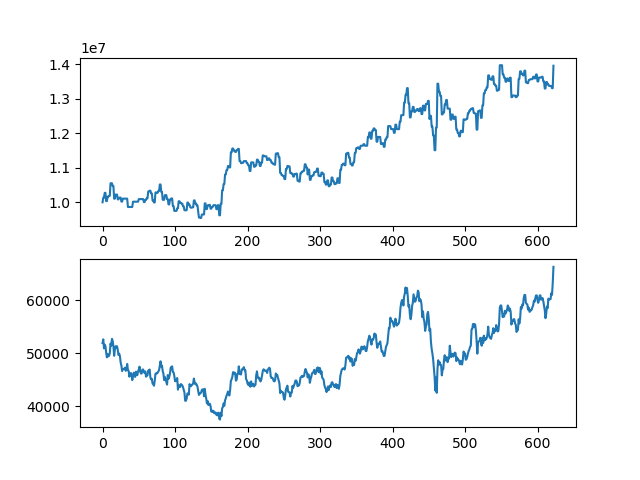

The file beside this chart, header and first rows:
asset, close
10000000, 51900
10134400, 52600
10134400, 50900
10273700, 51600
10273700, 51300
10033700, 50100
10033700, 49200
10165650, 49850
10165650, 49400
10186150, 49500
10186150, 50000
10551550, 51800
10551550, 51400
10551550, 52700
10471550, 52300
10471550, 51300
10104350, 49500
10104350, 50700
10223750, 51300
10223750, 51100
10223750, 51300
10084450, 50600
10084450, 49650
10135200, 49900
10135200, 49400
10135200, 48200
10019700, 47650
10019700, 46600
10105700, 47000
10105700, 47000
10105700, 47050
10105700, 47250
10105700, 46650
10105700, 47000
10105700, 47950
9864200, 46800
9864200, 46650
9864200, 45550
9864200, 46150
9864200, 46250
9864200, 45950
9864200, 44900
10017500, 45600
10017500, 46300
10017500, 46000
10017500, 45500
10017500, 46500
10017500, 46050
10017500, 45850
10017500, 46550
10092750, 46900
10092750, 47450
10092750, 46500
10092750, 46150
10092750, 46150
10092750, 46900
10092750, 46900
10006750, 46500
10006750, 46250
10071550, 46550
... 563 more rows
